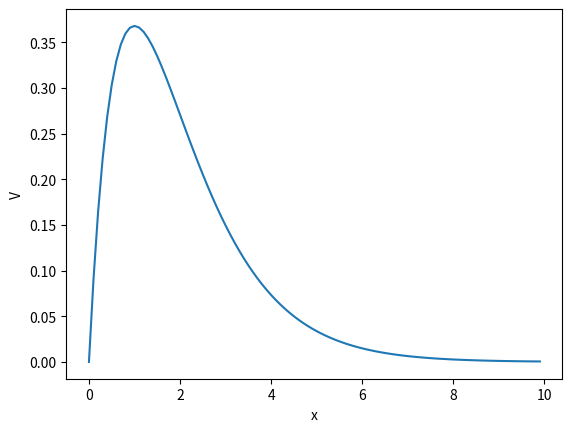
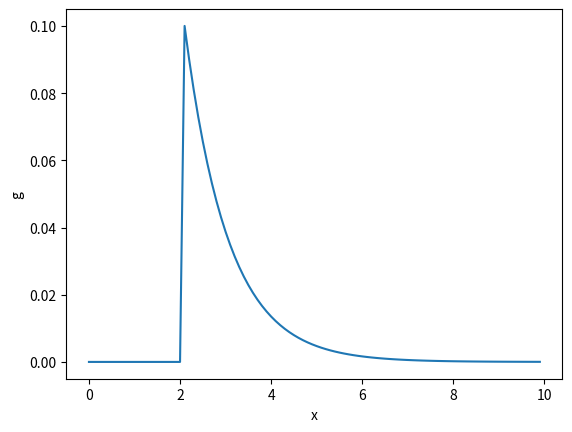
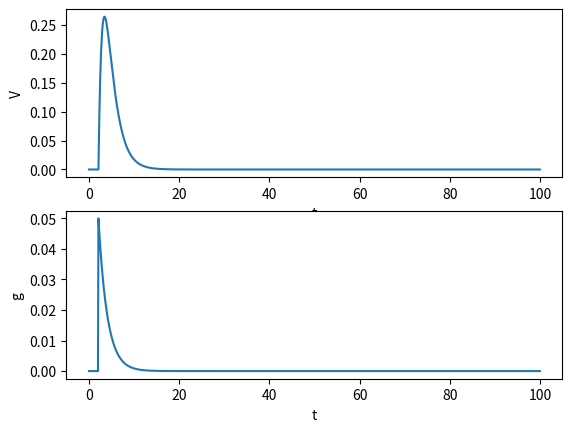

Recreate these plots in Python, in order.
import numpy as np
import matplotlib.pyplot as plt

tau = 0.1
T = 10
A = 1
t_peak = 1
t = np.arange(0, T, tau)
n = t.shape[0]
v_psp = A * t * np.exp(-t/t_peak)

fig, ax = plt.subplots(1, 1, squeeze=False)
ax[0, 0].plot(t, v_psp)
ax[0, 0].set_xlabel('x')
ax[0, 0].set_ylabel('V')
plt.show()




v_psp = np.zeros(n)
g = np.zeros(n)
spike = np.zeros(n)
spike[20] = 1

for i in range(n):
  dgdt = (-g[i-1] + A * spike[i-1]) / t_peak
  dt = t[i] - t[i-1]

  g[i] = g[i-1] + dgdt * dt

fig, ax = plt.subplots(1, 1, squeeze=False)
ax[0,0].plot(t, g)
ax[0,0].set_xlabel('x')
ax[0,0].set_ylabel('g')
plt.show()




tau = 0.1
T = 100
A = 1
t_peak = 2
t = np.arange(0, T, tau)
n = t.shape[0]

v_psp = np.zeros(n)
g = np.zeros(n)
spike = np.zeros(n)
# spike[20:100:20] = 1
spike[20] = 1
E = -10
g_leak = 1
C=1
for i in range(n):
  dvdt = (g[i-1]*(v_psp[i-1]- E) - g_leak * v_psp[i-1]) / C
  dgdt = (-g[i-1] + A * spike[i-1]) / t_peak
  dt = t[i] - t[i-1]

  v_psp[i] = v_psp[i-1] + dvdt * dt
  g[i] = g[i-1] + dgdt * dt

fig, ax = plt.subplots(2, 1, squeeze=False)

ax[0,0].plot(t, v_psp)
ax[0,0].set_xlabel('t')
ax[0,0].set_ylabel('V')

ax[1,0].plot(t, g)
ax[1,0].set_xlabel('t')
ax[1,0].set_ylabel('g')

plt.show()



